Run: headless pygame with SDL's dummy video driver; simulated clock (each Clock.tick advances the game by its frame time, no real sleeping); random seed 0; keys injected as events and as key.get_pressed() state; no mouse input.
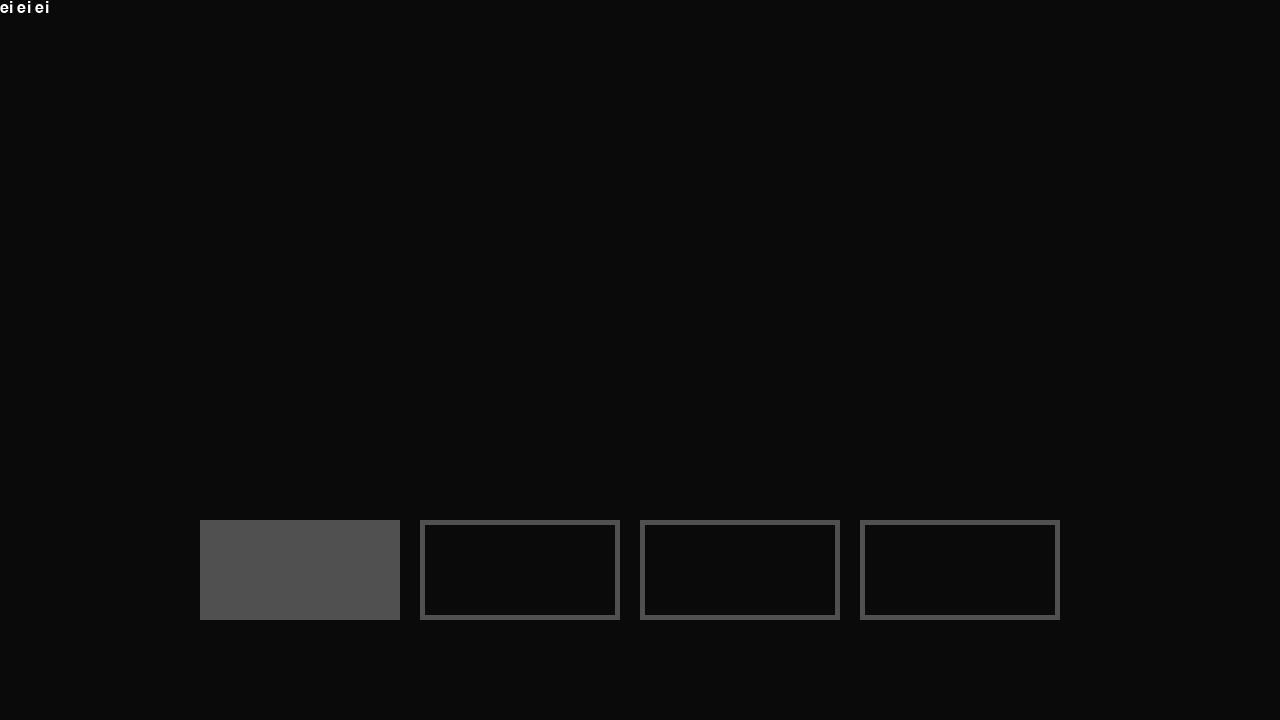
Frame 1 of 4 · flips 1–60 · no input
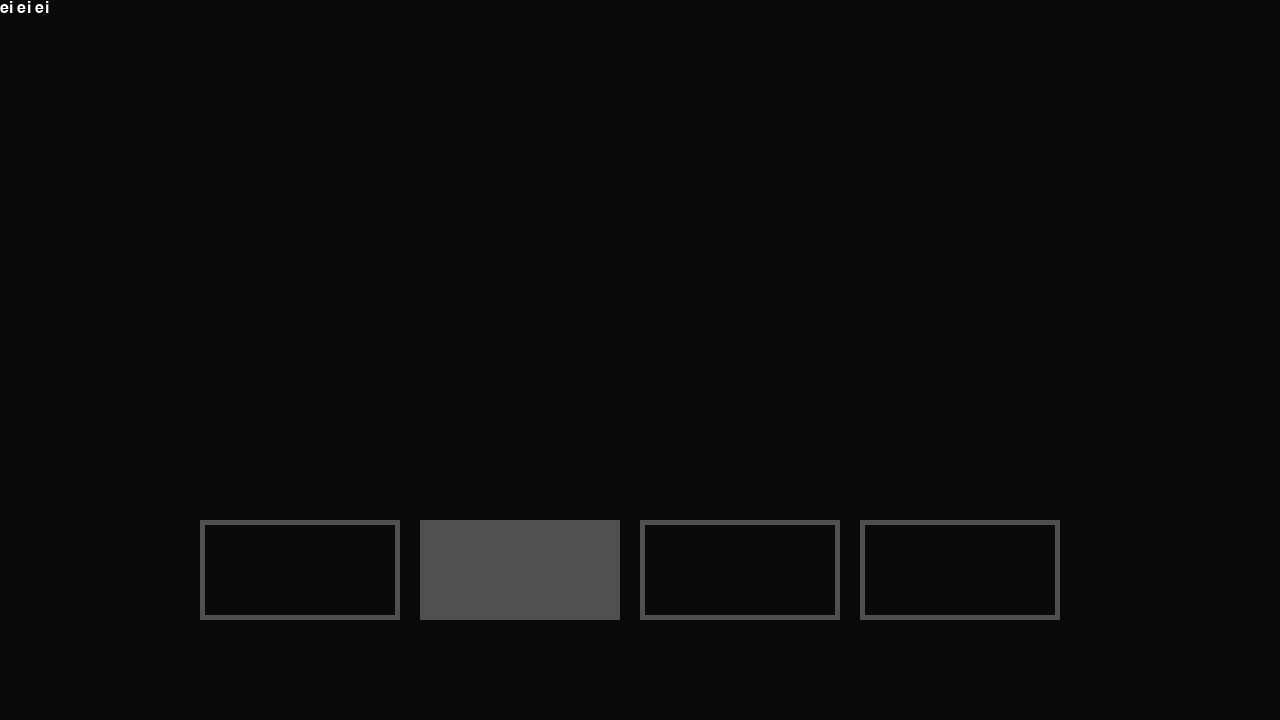
Frame 2 of 4 · flips 61–180 · tapped SPACE, RETURN · held RIGHT (→), D
Frame 3 of 4 · flips 181–300 · held DOWN (↓), S · screen unchanged from frame 2, image omitted
Frame 4 of 4 · flips 301–420 · held LEFT (←), A, UP (↑), W · screen same as frame 1, image omitted

The pygame program that drew these frames:

import pygame
from time import sleep

pygame.init()
screen = pygame.display.set_mode((1280, 720))
clock = pygame.time.Clock()
font = pygame.font.SysFont("Arial", 24)
running = True

selected_index = 0

text = "111111P"
drawn_text = ""
text_index = 0
text_split = list(text)
texts = []

def draw_ui():
    for i in range(4):
        pygame.draw.rect(screen, (80, 80, 80), (200+(220*i), 520, 200, 100))
        #göra outline för alla boxar förutom den man kollar på så att säga
        if not selected_index == i:
            pygame.draw.rect(screen, (10, 10, 10), (200+(220*i)+5, 520+5, 200-10, 100-10))

def DrawText(_t, _t_s, i):
    global dt
    global _t_split
    global text_index
    if _t not in texts:
        if i <= len(_t):
            if i == 0:
                dt = ""
                _t_split = list(_t)
            if i < len(_t):
                dt += _t_split[0]
                _ts = font.render(dt, True, "white")
                _tr = _ts.get_rect()
                screen.blit(_ts, _tr)
                _t_split.pop(0)
                sleep(_t_s)
            else:
                texts.append(_t)
                text_index = 0

while running:
    for event in pygame.event.get():
        if event.type == pygame.QUIT:
            running = False
        if event.type == pygame.KEYDOWN:
            if event.key == pygame.K_LEFT:
                if not selected_index == 0:
                    selected_index -= 1
            if event.key == pygame.K_RIGHT:
                if not selected_index == 3:
                    selected_index += 1

    screen.fill((10, 10, 10))
    draw_ui()
    
    DrawText("ei ei ei", 0.1, text_index)

    for txt in texts:
        _ts = font.render(txt, True, "white")
        _tr = _ts.get_rect()
        screen.blit(_ts, _tr)

    pygame.display.flip()

    clock.tick(60)
    text_index += 1

pygame.quit()
